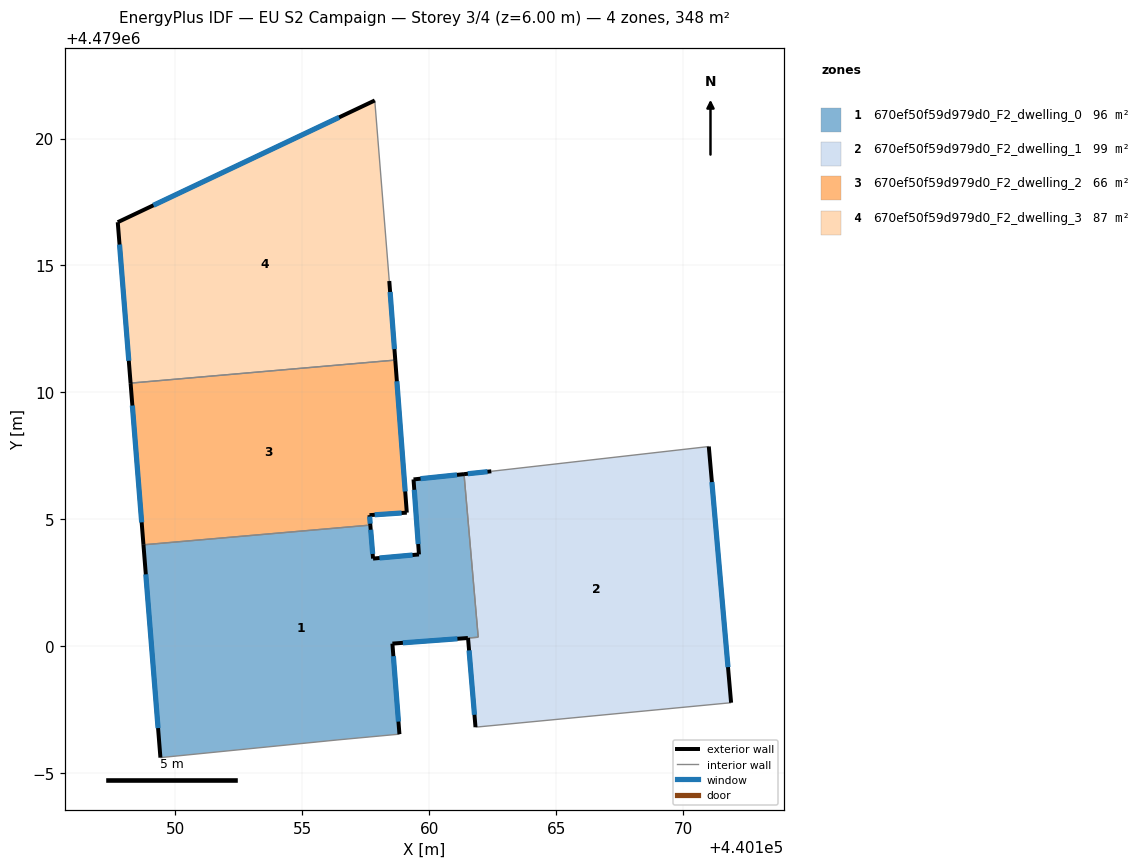
=== STOREY PLAN SPEC (per zone: floor XY polygon, exterior-wall plan segments, windows/doors) ===
zone 1: 670ef50f59d979d0_F2_dwelling_0  (95.9 m²)
  floor: (440158.82, 4478996.55) (440158.55, 4479000.11) (440161.93, 4479000.36) (440161.37, 4479006.79) (440159.38, 4479006.58) (440159.59, 4479003.62) (440157.78, 4479003.46) (440157.68, 4479004.78) (440148.74, 4479004.00) (440149.41, 4478995.62) (440156.40, 4478996.32)
  exterior wall: (440161.52, 4479000.33) – (440158.55, 4479000.11)  [3.0 m]
    window: (440161.11, 4479000.30) – (440158.96, 4479000.14)  [4.7 m²]
  exterior wall: (440158.55, 4479000.11) – (440158.82, 4478996.55)  [3.6 m]
    window: (440158.59, 4478999.62) – (440158.79, 4478997.04)  [5.6 m²]
  exterior wall: (440149.41, 4478995.62) – (440148.74, 4479004.00)  [8.4 m]
    window: (440149.32, 4478996.79) – (440148.84, 4479002.84)  [13.2 m²]
  exterior wall: (440157.68, 4479004.78) – (440157.78, 4479003.46)  [1.3 m]
    window: (440157.69, 4479004.60) – (440157.77, 4479003.64)  [2.1 m²]
  exterior wall: (440157.78, 4479003.46) – (440159.59, 4479003.62)  [1.8 m]
    window: (440158.04, 4479003.48) – (440159.34, 4479003.60)  [2.8 m²]
  exterior wall: (440159.59, 4479003.62) – (440159.38, 4479006.58)  [3.0 m]
    window: (440159.56, 4479004.03) – (440159.41, 4479006.17)  [4.6 m²]
  exterior wall: (440159.38, 4479006.58) – (440161.37, 4479006.79)  [2.0 m]
    window: (440159.65, 4479006.61) – (440161.09, 4479006.76)  [3.1 m²]
  interior walls: 5
zone 2: 670ef50f59d979d0_F2_dwelling_1  (98.8 m²)
  floor: (440171.88, 4478997.79) (440171.00, 4479007.87) (440162.44, 4479006.90) (440161.37, 4479006.79) (440161.93, 4479000.36) (440161.52, 4479000.33) (440161.82, 4478996.82)
  exterior wall: (440161.37, 4479006.79) – (440162.44, 4479006.90)  [1.1 m]
    window: (440161.52, 4479006.80) – (440162.29, 4479006.88)  [1.7 m²]
  exterior wall: (440171.01, 4479007.87) – (440171.88, 4478997.79)  [10.1 m]
    window: (440171.13, 4479006.47) – (440171.76, 4478999.18)  [15.9 m²]
  exterior wall: (440161.82, 4478996.82) – (440161.53, 4479000.33)  [3.5 m]
    window: (440161.78, 4478997.31) – (440161.57, 4478999.85)  [5.5 m²]
  interior walls: 4
zone 3: 670ef50f59d979d0_F2_dwelling_2  (66.2 m²)
  floor: (440159.11, 4479005.27) (440158.66, 4479011.28) (440148.24, 4479010.37) (440148.74, 4479004.00) (440157.68, 4479004.78) (440157.65, 4479005.17)
  exterior wall: (440148.74, 4479004.00) – (440148.24, 4479010.37)  [6.4 m]
    window: (440148.67, 4479004.89) – (440148.31, 4479009.49)  [10.0 m²]
  exterior wall: (440158.66, 4479011.28) – (440159.11, 4479005.27)  [6.0 m]
    window: (440158.72, 4479010.44) – (440159.05, 4479006.10)  [9.4 m²]
  exterior wall: (440159.11, 4479005.27) – (440157.65, 4479005.17)  [1.5 m]
    window: (440158.91, 4479005.26) – (440157.85, 4479005.18)  [2.3 m²]
  exterior wall: (440157.65, 4479005.17) – (440157.68, 4479004.78)  [0.4 m]
    window: (440157.65, 4479005.12) – (440157.67, 4479004.83)  [0.6 m²]
  interior walls: 2
zone 4: 670ef50f59d979d0_F2_dwelling_3  (87.0 m²)
  floor: (440158.66, 4479011.28) (440158.42, 4479014.39) (440157.85, 4479021.50) (440147.73, 4479016.71) (440148.24, 4479010.37)
  exterior wall: (440148.24, 4479010.37) – (440147.73, 4479016.71)  [6.4 m]
    window: (440148.17, 4479011.25) – (440147.80, 4479015.83)  [10.0 m²]
  exterior wall: (440147.73, 4479016.71) – (440157.85, 4479021.50)  [11.2 m]
    window: (440149.14, 4479017.37) – (440156.45, 4479020.83)  [17.5 m²]
  exterior wall: (440158.42, 4479014.39) – (440158.66, 4479011.28)  [3.1 m]
    window: (440158.46, 4479013.96) – (440158.63, 4479011.71)  [4.9 m²]
  interior walls: 2

=== DERIVED (storey summary) ===
Building: EU S2 Campaign
Storey: 3 of 4  (floor level z = 6.00 m)
Storey gross floor area: 347.8 m²
Zones on this storey: 4
  - 670ef50f59d979d0_F2_dwelling_0: floor 95.9 m²; exterior wall 23.1 m (69.2 m²); 7 window(s) 36.1 m²; WWR 52.2%
  - 670ef50f59d979d0_F2_dwelling_1: floor 98.8 m²; exterior wall 14.7 m (44.2 m²); 3 window(s) 23.1 m²; WWR 52.2%
  - 670ef50f59d979d0_F2_dwelling_2: floor 66.2 m²; exterior wall 14.3 m (42.8 m²); 4 window(s) 22.4 m²; WWR 52.2%
  - 670ef50f59d979d0_F2_dwelling_3: floor 87.0 m²; exterior wall 20.7 m (62.0 m²); 3 window(s) 32.4 m²; WWR 52.2%
Zone adjacency (shared interzone walls):
  - 670ef50f59d979d0_F2_dwelling_0 ↔ 670ef50f59d979d0_F2_dwelling_1
  - 670ef50f59d979d0_F2_dwelling_0 ↔ 670ef50f59d979d0_F2_dwelling_2
  - 670ef50f59d979d0_F2_dwelling_2 ↔ 670ef50f59d979d0_F2_dwelling_3